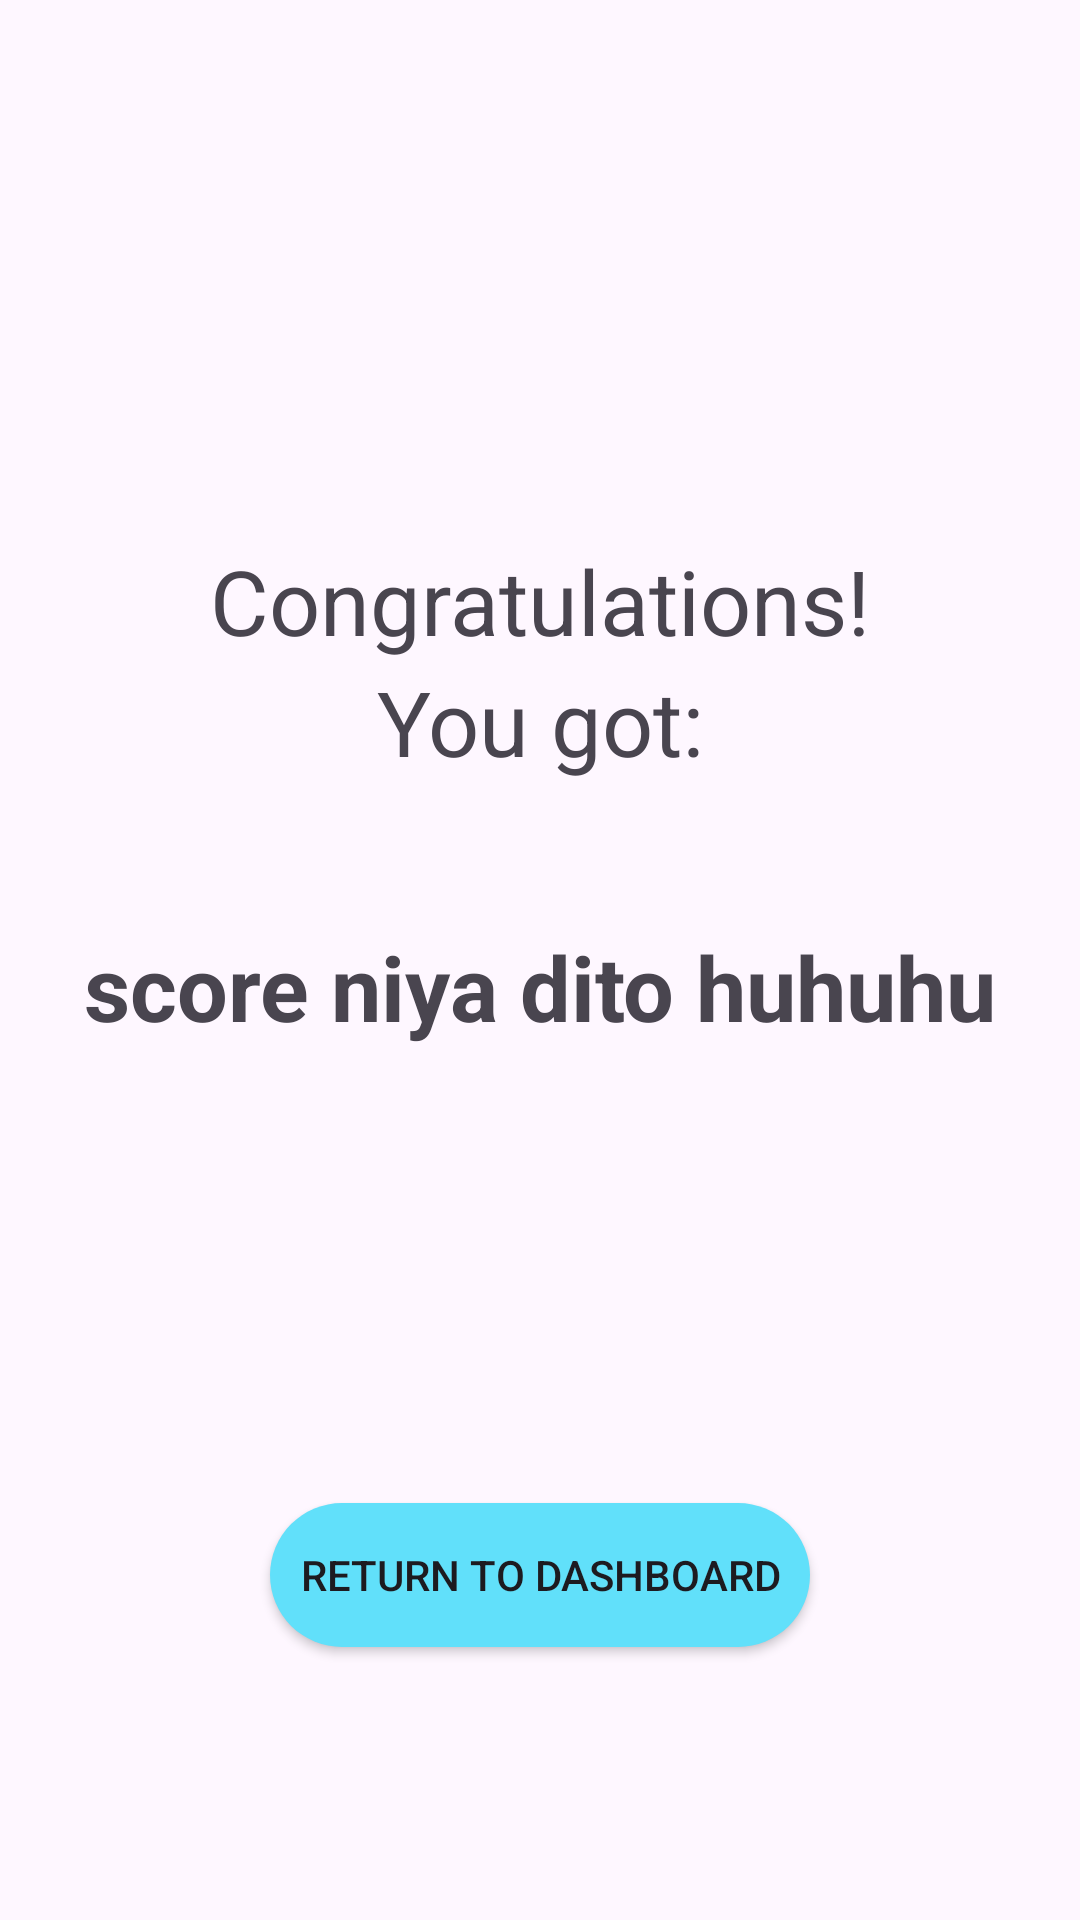

Android layout source for this screen:
<!-- AndroidManifest.xml: application theme Theme.CompTroub -->
<!-- res/layout/activity_mod1_quiz_result.xml -->
<?xml version="1.0" encoding="utf-8"?>
<androidx.constraintlayout.widget.ConstraintLayout xmlns:android="http://schemas.android.com/apk/res/android"
    xmlns:app="http://schemas.android.com/apk/res-auto"
    xmlns:tools="http://schemas.android.com/tools"
    android:id="@+id/main"
    android:layout_width="match_parent"
    android:layout_height="match_parent"
    tools:context=".Module1_Setup.mod1_quiz_result">

    <TextView
        android:id="@+id/textView4"
        android:layout_width="wrap_content"
        android:layout_height="wrap_content"
        android:layout_gravity="center"
        android:layout_marginTop="180dp"
        android:text="Congratulations!"
        android:textAlignment="center"
        android:textSize="30sp"
        app:layout_constraintEnd_toEndOf="parent"
        app:layout_constraintStart_toStartOf="parent"
        app:layout_constraintTop_toTopOf="parent" />

    <TextView
        android:id="@+id/textView5"
        android:layout_width="wrap_content"
        android:layout_height="wrap_content"
        android:gravity="center"
        android:text="You got:"
        android:textAlignment="center"
        android:textSize="30sp"
        app:layout_constraintEnd_toEndOf="parent"
        app:layout_constraintStart_toStartOf="parent"
        app:layout_constraintTop_toBottomOf="@+id/textView4" />

    <TextView
        android:id="@+id/resultTxt"
        android:layout_width="wrap_content"
        android:layout_height="wrap_content"
        android:layout_marginTop="48dp"
        android:gravity="center"
        android:text="score niya dito huhuhu"
        android:textAlignment="center"
        android:textSize="30sp"
        android:textStyle="bold"
        app:layout_constraintEnd_toEndOf="parent"
        app:layout_constraintStart_toStartOf="parent"
        app:layout_constraintTop_toBottomOf="@+id/textView5"
        tools:ignore="MissingConstraints" />

    <androidx.appcompat.widget.AppCompatButton
        android:id="@+id/btnDashboard"
        android:layout_width="wrap_content"
        android:layout_height="wrap_content"
        android:layout_marginTop="152dp"
        android:background="@drawable/blue_rounded_bg"
        android:padding="10dp"
        android:text="Return to Dashboard"
        app:layout_constraintEnd_toEndOf="parent"
        app:layout_constraintStart_toStartOf="parent"
        app:layout_constraintTop_toBottomOf="@+id/resultTxt" />


</androidx.constraintlayout.widget.ConstraintLayout>
<!-- resources referenced by this layout -->
<resources>
  <!-- drawable blue_rounded_bg (drawable) -->
  <?xml version="1.0" encoding="utf-8"?>
  <shape xmlns:android="http://schemas.android.com/apk/res/android"
  android:shape="rectangle">
  <solid android:color="#61e0fa" /> 
  <corners android:radius="100dp" /> 
  </shape>
  <style name="Theme.CompTroub" parent="Base.Theme.CompTroub" />
  <style name="Base.Theme.CompTroub" parent="Theme.Material3.DayNight.NoActionBar">
          
          
      </style>
</resources>
